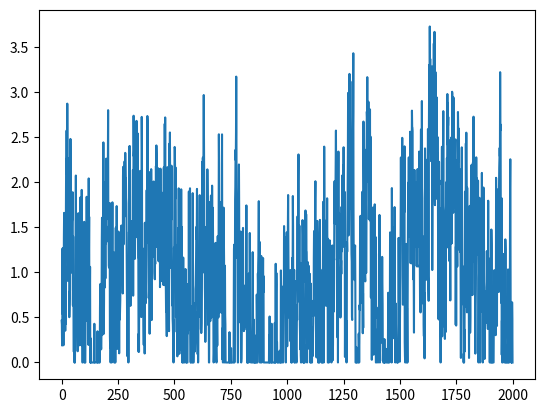

The script that saved this image:
import numpy as np
from scipy import signal as ss
from scipy.stats import zscore
import matplotlib.pyplot as plt

def make_noise(num_traces=10, num_samples=1000):
    red_level = 0
    np.random.seed(42)
    
    num_samples = num_samples+2000
    # Normalised Frequencies
    # fv = np.linspace(0, 1, 40)
    # Amplitudes Of '1/f'                                
    # a = 1/(1+2*fv)                
    # Filter Numerator Coefficients              
    # b = ss.firls(43, fv, a)                                   

    B = [0.049922035, -0.095993537, 0.050612699, -0.004408786]
    A = [1, -2.494956002,   2.017265875,  -0.522189400]

    invfn = np.zeros((num_traces,num_samples))

    for i in np.arange(0,num_traces):
        # Create White Noise
        wn = np.random.normal(loc=1, scale=0.5, size=num_samples) 
        # Create '1/f' Noise
        invfn[i,:] = zscore(ss.lfilter(B, A, wn))                           


    return invfn[:,2000:]

sample_list = make_noise(num_traces=10,num_samples=2000)

sample = sample_list[2]
print(np.mean(sample))
# plt.figure()
# plt.plot(sample)

sample[sample<0] = 0
sample = sample/np.mean(sample)
print(np.mean(sample))
plt.figure()
plt.plot(sample)

plt.show()
